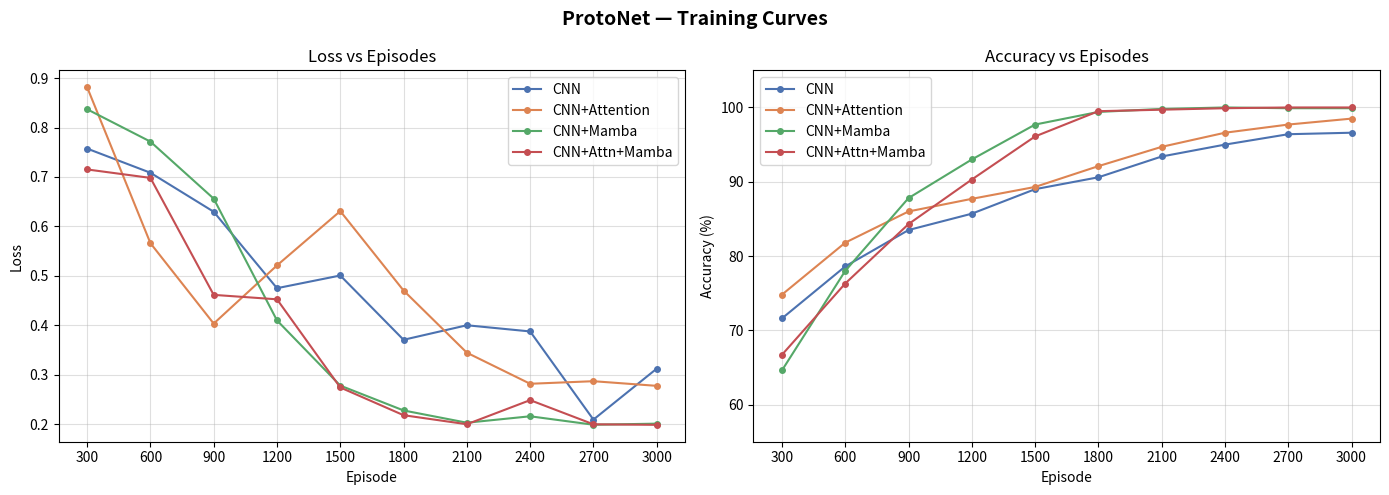
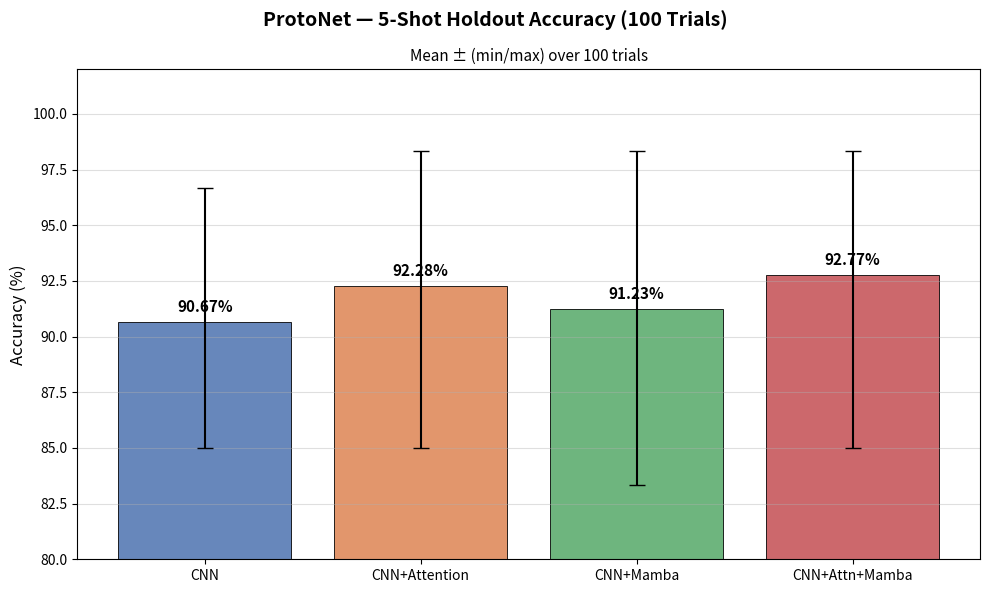

Source code (Python) for these figures, in order:
"""
Reconstruct ProtoNet training curves from the actual logged checkpoint values.
Produces clean publication-quality plots.
"""
import numpy as np
import matplotlib
matplotlib.use('Agg')
import matplotlib.pyplot as plt

# --- Actual logged checkpoint data (every 300 episodes) ---
episodes = [300, 600, 900, 1200, 1500, 1800, 2100, 2400, 2700, 3000]

data = {
    'CNN': {
        'loss': [0.7574, 0.7085, 0.6296, 0.4749, 0.5006, 0.3705, 0.3999, 0.3874, 0.2090, 0.3121],
        'acc':  [71.6,   78.6,   83.5,   85.7,   89.0,   90.6,   93.4,   95.0,   96.4,   96.6],
    },
    'CNN+Attention': {
        'loss': [0.8816, 0.5660, 0.4033, 0.5210, 0.6309, 0.4702, 0.3444, 0.2815, 0.2867, 0.2773],
        'acc':  [74.8,   81.8,   86.0,   87.7,   89.3,   92.1,   94.7,   96.6,   97.7,   98.5],
    },
    'CNN+Mamba': {
        'loss': [0.8370, 0.7715, 0.6561, 0.4097, 0.2778, 0.2275, 0.2027, 0.2157, 0.1986, 0.2008],
        'acc':  [64.6,   78.0,   87.8,   93.0,   97.7,   99.4,   99.8,  100.0,   99.9,   99.9],
    },
    'CNN+Attn+Mamba': {
        'loss': [0.7152, 0.6981, 0.4614, 0.4524, 0.2740, 0.2179, 0.1996, 0.2484, 0.1995, 0.1984],
        'acc':  [66.7,   76.3,   84.3,   90.3,   96.1,   99.5,   99.7,   99.9,  100.0,  100.0],
    },
}

holdout = {
    'CNN':            {'mean': 90.67, 'max': 96.67, 'min': 85.00},
    'CNN+Attention':  {'mean': 92.28, 'max': 98.33, 'min': 85.00},
    'CNN+Mamba':      {'mean': 91.23, 'max': 98.33, 'min': 83.33},
    'CNN+Attn+Mamba': {'mean': 92.77, 'max': 98.33, 'min': 85.00},
}

colors = ['#4C72B0', '#DD8452', '#55A868', '#C44E52']

# ─── Plot 1: Training Curves ──────────────────────────────────────────────────
fig, axes = plt.subplots(1, 2, figsize=(14, 5))
fig.suptitle('ProtoNet — Training Curves', fontsize=14, fontweight='bold')

for (name, d), color in zip(data.items(), colors):
    axes[0].plot(episodes, d['loss'], marker='o', markersize=4, label=name, color=color)
    axes[1].plot(episodes, d['acc'],  marker='o', markersize=4, label=name, color=color)

axes[0].set(title='Loss vs Episodes', xlabel='Episode', ylabel='Loss')
axes[0].legend(); axes[0].grid(True, alpha=0.4)
axes[0].set_xticks(episodes)

axes[1].set(title='Accuracy vs Episodes', xlabel='Episode', ylabel='Accuracy (%)')
axes[1].legend(); axes[1].grid(True, alpha=0.4)
axes[1].set_xticks(episodes)
axes[1].set_ylim(55, 105)

plt.tight_layout()
plt.savefig('fsl_protonet_best_curves.png', dpi=150)
plt.close()
print("Saved fsl_protonet_best_curves.png")

# ─── Plot 2: Holdout bar chart ────────────────────────────────────────────────
fig, ax = plt.subplots(figsize=(10, 6))
fig.suptitle('ProtoNet — 5-Shot Holdout Accuracy (100 Trials)', fontsize=14, fontweight='bold')

names  = list(holdout.keys())
means  = [holdout[n]['mean'] for n in names]
maxs   = [holdout[n]['max']  for n in names]
mins   = [holdout[n]['min']  for n in names]
errs_lo = [m - mn for m, mn in zip(means, mins)]
errs_hi = [mx - m  for m, mx in zip(means, maxs)]

bars = ax.bar(names, means, color=colors, alpha=0.85, edgecolor='black', linewidth=0.7,
              yerr=[errs_lo, errs_hi], capsize=6, error_kw={'linewidth': 1.5})

for bar, mean in zip(bars, means):
    ax.text(bar.get_x() + bar.get_width()/2, mean + 0.3, f'{mean:.2f}%',
            ha='center', va='bottom', fontsize=11, fontweight='bold')

ax.set_ylabel('Accuracy (%)', fontsize=12)
ax.set_ylim(80, 102)
ax.grid(True, axis='y', alpha=0.4)
ax.set_title('Mean ± (min/max) over 100 trials', fontsize=11)
plt.tight_layout()
plt.savefig('fsl_protonet_best_holdout.png', dpi=150)
plt.close()
print("Saved fsl_protonet_best_holdout.png")
print("Done!")
